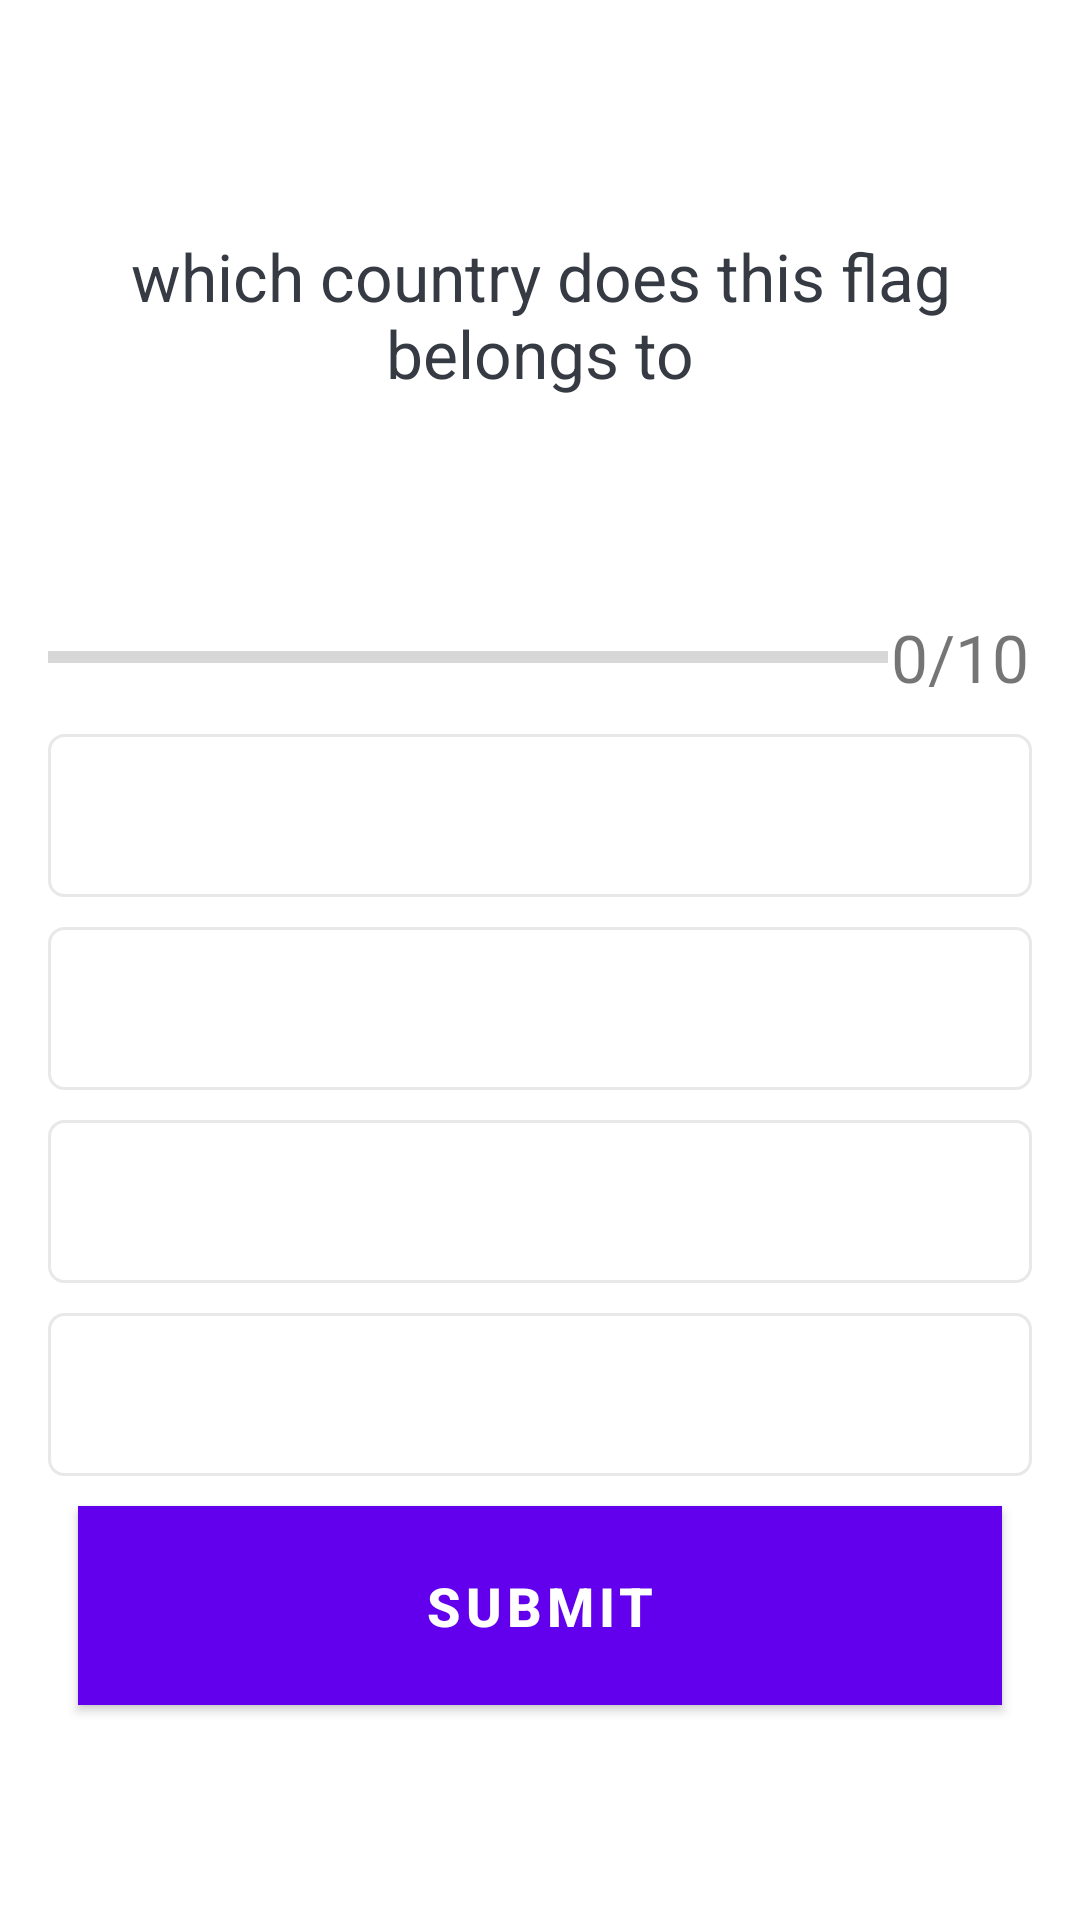

This screen was rendered from an Android layout file. Write that file and the resources it references.
<!-- AndroidManifest.xml: application theme Theme.QuizPractise -->
<!-- res/layout/activity_quiz_practise.xml -->
<?xml version="1.0" encoding="utf-8"?>
<ScrollView

    xmlns:android="http://schemas.android.com/apk/res/android"
    xmlns:tools="http://schemas.android.com/tools"
    android:orientation="vertical"
    android:layout_width="match_parent"
    android:fillViewport="true"
    android:layout_height="match_parent"
    tools:context=".QuizPractiseActivity">

    <LinearLayout

        android:layout_width="match_parent"
        android:layout_height="wrap_content"
        android:gravity="center"
        android:padding="16dp"
        android:orientation="vertical">

        <TextView

            android:id="@+id/tv_question"
            android:layout_width="match_parent"
            android:layout_height="wrap_content"
            android:text="@string/which_country_does_this_flag_belongs_to"
            android:textColor="@color/light_black"
            android:gravity="center"
            android:layout_margin="16dp"
            android:textSize="22sp" />

        <ImageView
            android:id="@+id/tv_image"
            android:padding="20dp"
            android:layout_width="wrap_content"
            android:layout_height="wrap_content"
            android:src="@drawable/canada"
            android:layout_marginTop="5dp" />

        <LinearLayout
            android:layout_width="match_parent"
            android:layout_height="wrap_content"
            android:gravity="center_vertical"
            android:layout_marginTop="10dp"
            android:orientation="horizontal">

            <ProgressBar
                android:id="@+id/ProgressBar"
                android:layout_width="0dp"
                style="?android:attr/progressBarStyleHorizontal"
                android:layout_height="wrap_content"
                android:layout_weight="1"
                android:backgroundTint="@color/purple_500"
                android:max="10"
                android:minHeight="2dp"
                android:progress="0"
                android:indeterminate="false"/>

            <TextView

                android:id="@+id/tv_progress"
                android:layout_width="wrap_content"
                android:layout_height="wrap_content"
                android:gravity="center"
                android:textColorHint="#7A8089"
                android:padding="1dp"
                android:text="0/10"
                android:textSize="22sp" />

        </LinearLayout>

        <TextView
            android:id="@+id/tv_option_one"
            android:layout_width="match_parent"
            android:layout_height="wrap_content"
            android:layout_marginTop="10dp"
            android:background="@drawable/default_option_border"
            android:padding="15dp"
            android:gravity="center"
            android:textColor="#7A8089"
            android:textSize="18sp"
            tools:text="nnmn" />

        <TextView
            android:id="@+id/tv_option_two"
            android:layout_width="match_parent"
            android:layout_height="wrap_content"
            android:layout_marginTop="10dp"
            android:background="@drawable/default_option_border"
            android:padding="15dp"
            android:gravity="center"
            android:textColor="#7A8089"
            android:textSize="18sp"
            tools:text="Niklo" />

        <TextView
            android:id="@+id/tv_option_three"
            android:layout_width="match_parent"
            android:layout_height="wrap_content"
            android:layout_marginTop="10dp"
            android:background="@drawable/default_option_border"
            android:padding="15dp"
            android:gravity="center"
            android:textColor="#7A8089"
            android:textSize="18sp"
            tools:text="Dog" />

        <TextView
            android:id="@+id/tv_option_four"
            android:layout_width="match_parent"
            android:layout_height="wrap_content"
            android:layout_marginTop="10dp"
            android:background="@drawable/default_option_border"
            android:padding="15dp"
            android:gravity="center"
            android:textColor="#7A8089"
            android:textSize="18sp"
            tools:text="cat" />

        <Button
            android:id="@+id/btn_submit"
            android:layout_width="match_parent"
            android:layout_height="wrap_content"
            android:layout_margin="10dp"
            android:padding="15dp"
            android:textStyle="bold"
            android:textColor="@color/white"
            android:textSize="18sp"
            android:background="@color/purple_500"
            android:text="@string/submit" />

    </LinearLayout>

</ScrollView>
<!-- resources referenced by this layout -->
<resources>
  <color name="light_black">#363A43</color>
  <color name="purple_500">#FF6200EE</color>
  <color name="white">#FFFFFFFF</color>
  <!-- drawable default_option_border (drawable) -->
  <?xml version="1.0" encoding="utf-8"?>
  <shape xmlns:android="http://schemas.android.com/apk/res/android"
      android:shape="rectangle">
  
      <stroke
          android:width="1dp"
          android:color="#E8E8E8"/>
  
      <corners
          android:radius="5dp"
          />
  
      <solid
          android:color="@color/white"/>
  
  </shape>
  <string name="submit">submit</string>
  <string name="which_country_does_this_flag_belongs_to">which country does this flag belongs to</string>
  <style name="Theme.QuizPractise" parent="Theme.MaterialComponents.DayNight.DarkActionBar">
          
          <item name="colorPrimary">@color/purple_500</item>
          <item name="colorPrimaryVariant">@color/purple_700</item>
          <item name="colorOnPrimary">@color/white</item>
          
          <item name="colorSecondary">@color/teal_200</item>
          <item name="colorSecondaryVariant">@color/teal_700</item>
          <item name="colorOnSecondary">@color/black</item>
          
          <item name="android:statusBarColor" tools:targetApi="l">?attr/colorPrimaryVariant</item>
          
      </style>
  <color name="purple_700">#FF3700B3</color>
  <color name="teal_200">#FF03DAC5</color>
  <color name="teal_700">#FF018786</color>
  <color name="black">#FF000000</color>
</resources>
